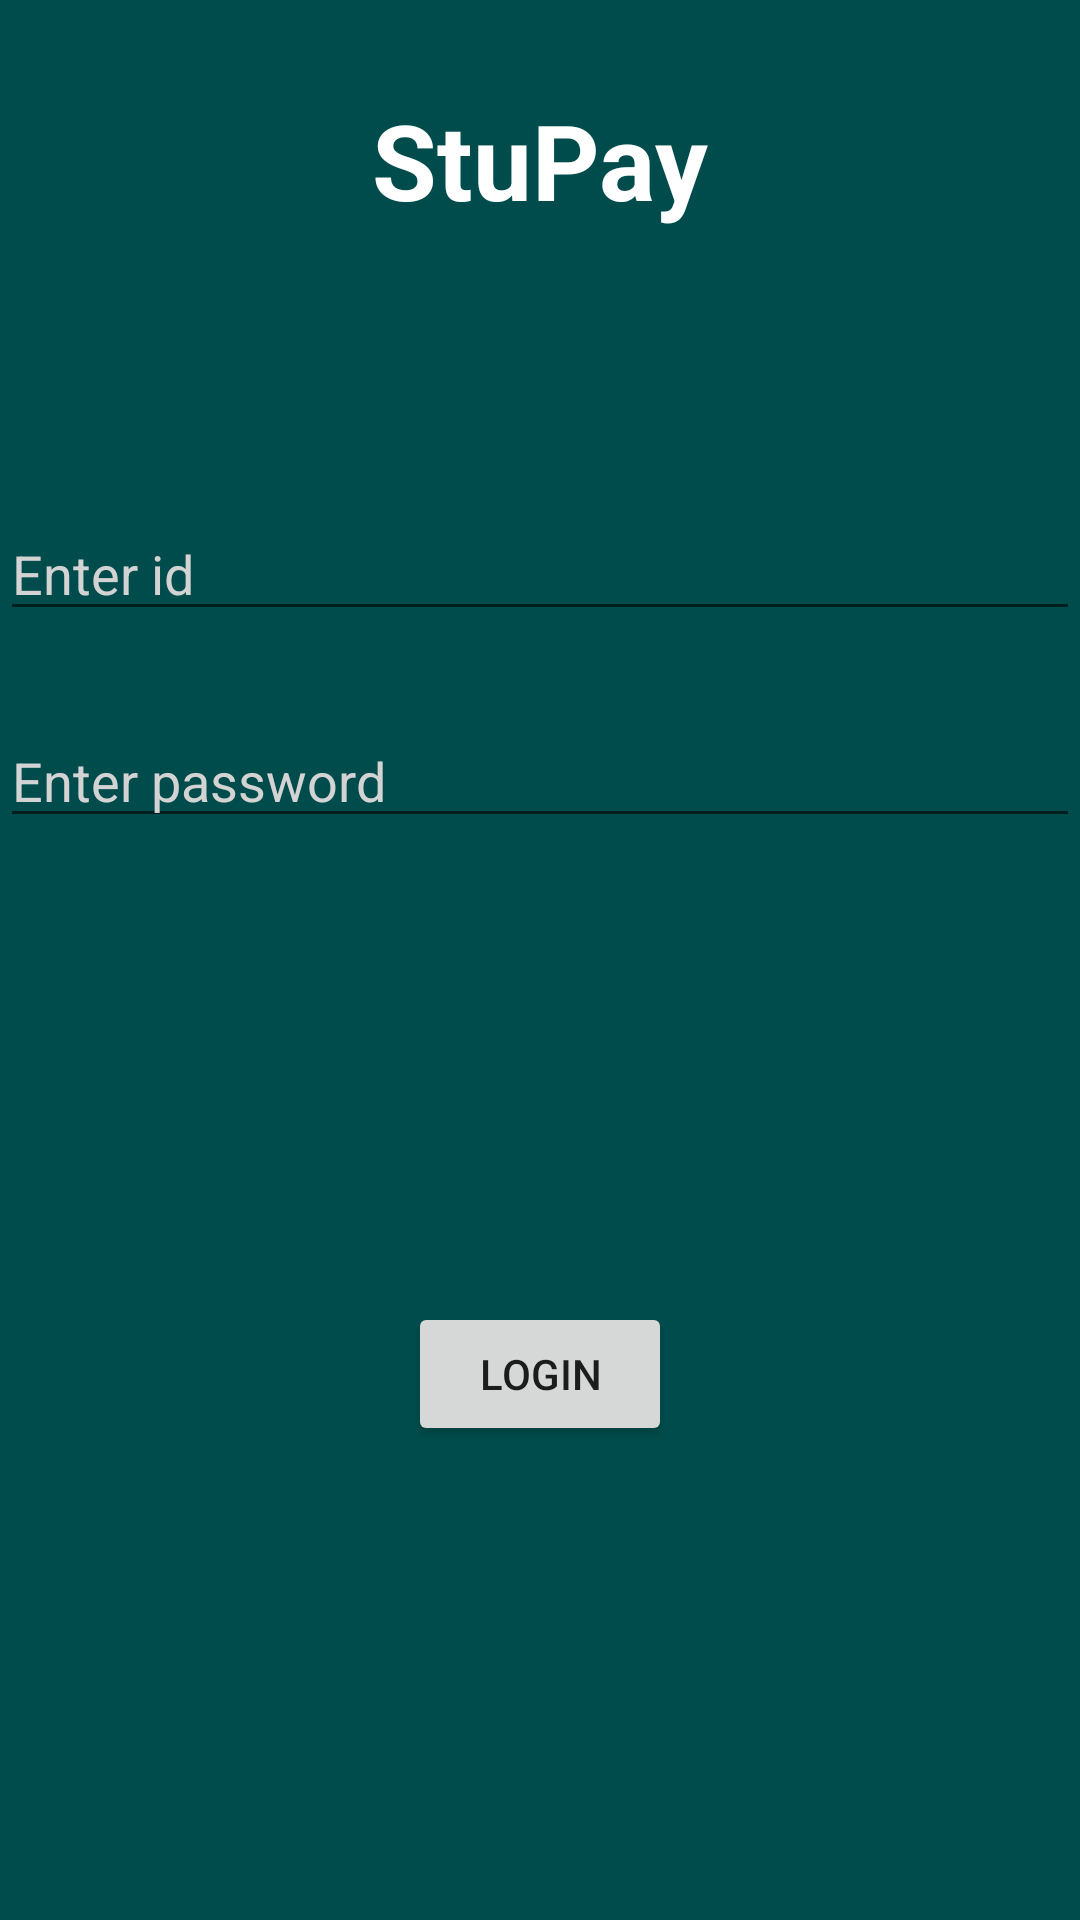

Produce the Android XML layout that renders to this screen, including the resource entries it uses.
<!-- AndroidManifest.xml: application theme AppTheme -->
<!-- res/layout/activity_login.xml -->
<?xml version="1.0" encoding="utf-8"?>
<RelativeLayout
    xmlns:android="http://schemas.android.com/apk/res/android"
    xmlns:app="http://schemas.android.com/apk/res-auto"
    xmlns:tools="http://schemas.android.com/tools"
    android:layout_width="match_parent"
    android:layout_height="match_parent"
    android:background="#004c4c"
    tools:context=".LoginActivity">

    <TextView
        android:id="@+id/tvStuPay"
        android:layout_width="wrap_content"
        android:layout_height="wrap_content"
        android:layout_alignParentTop="true"
        android:layout_centerHorizontal="true"
        android:layout_marginTop="30dp"
        android:text="StuPay"
        android:textColor="#ffffff"
        android:textSize="35dp"
        android:textStyle="bold"
        app:fontFamily="sans-serif" />

    <EditText
        android:id="@+id/etId"
        android:layout_width="match_parent"
        android:layout_height="wrap_content"
        android:layout_alignParentStart="true"
        android:layout_alignParentTop="true"
        android:layout_marginTop="169dp"
        android:focusable="true"
        android:hint="Enter id"

        android:textColorHint="#d3d3d3" />


    <EditText
        android:id="@+id/etPwd"
        android:layout_width="match_parent"
        android:layout_height="wrap_content"
        android:layout_alignParentStart="true"
        android:layout_alignParentTop="true"
        android:layout_marginTop="238dp"
        android:ems="10"
        android:hint="Enter password"
        android:inputType="textPassword"
        android:textColorHint="#d3d3d3" />


    <Button
        android:id="@+id/btnLogin"
        android:layout_width="wrap_content"
        android:layout_height="wrap_content"
        android:layout_alignParentBottom="true"
        android:layout_centerHorizontal="true"
        android:layout_marginBottom="158dp"
        android:text="login" />




</RelativeLayout>
<!-- resources referenced by this layout -->
<resources>
  <style name="AppTheme" parent="Base.Theme.AppCompat.Light.DarkActionBar">
          
          <item name="colorPrimary">#0091b0</item>
          <item name="colorPrimaryDark">@color/colorPrimaryDark</item>
          <item name="colorAccent">#0091b0</item>
      </style>
  <!-- not gathered from this repository: default colours our renderer supplied (Android Studio template values) -->
  <color name="colorPrimaryDark">#FF3700B3</color>
</resources>
